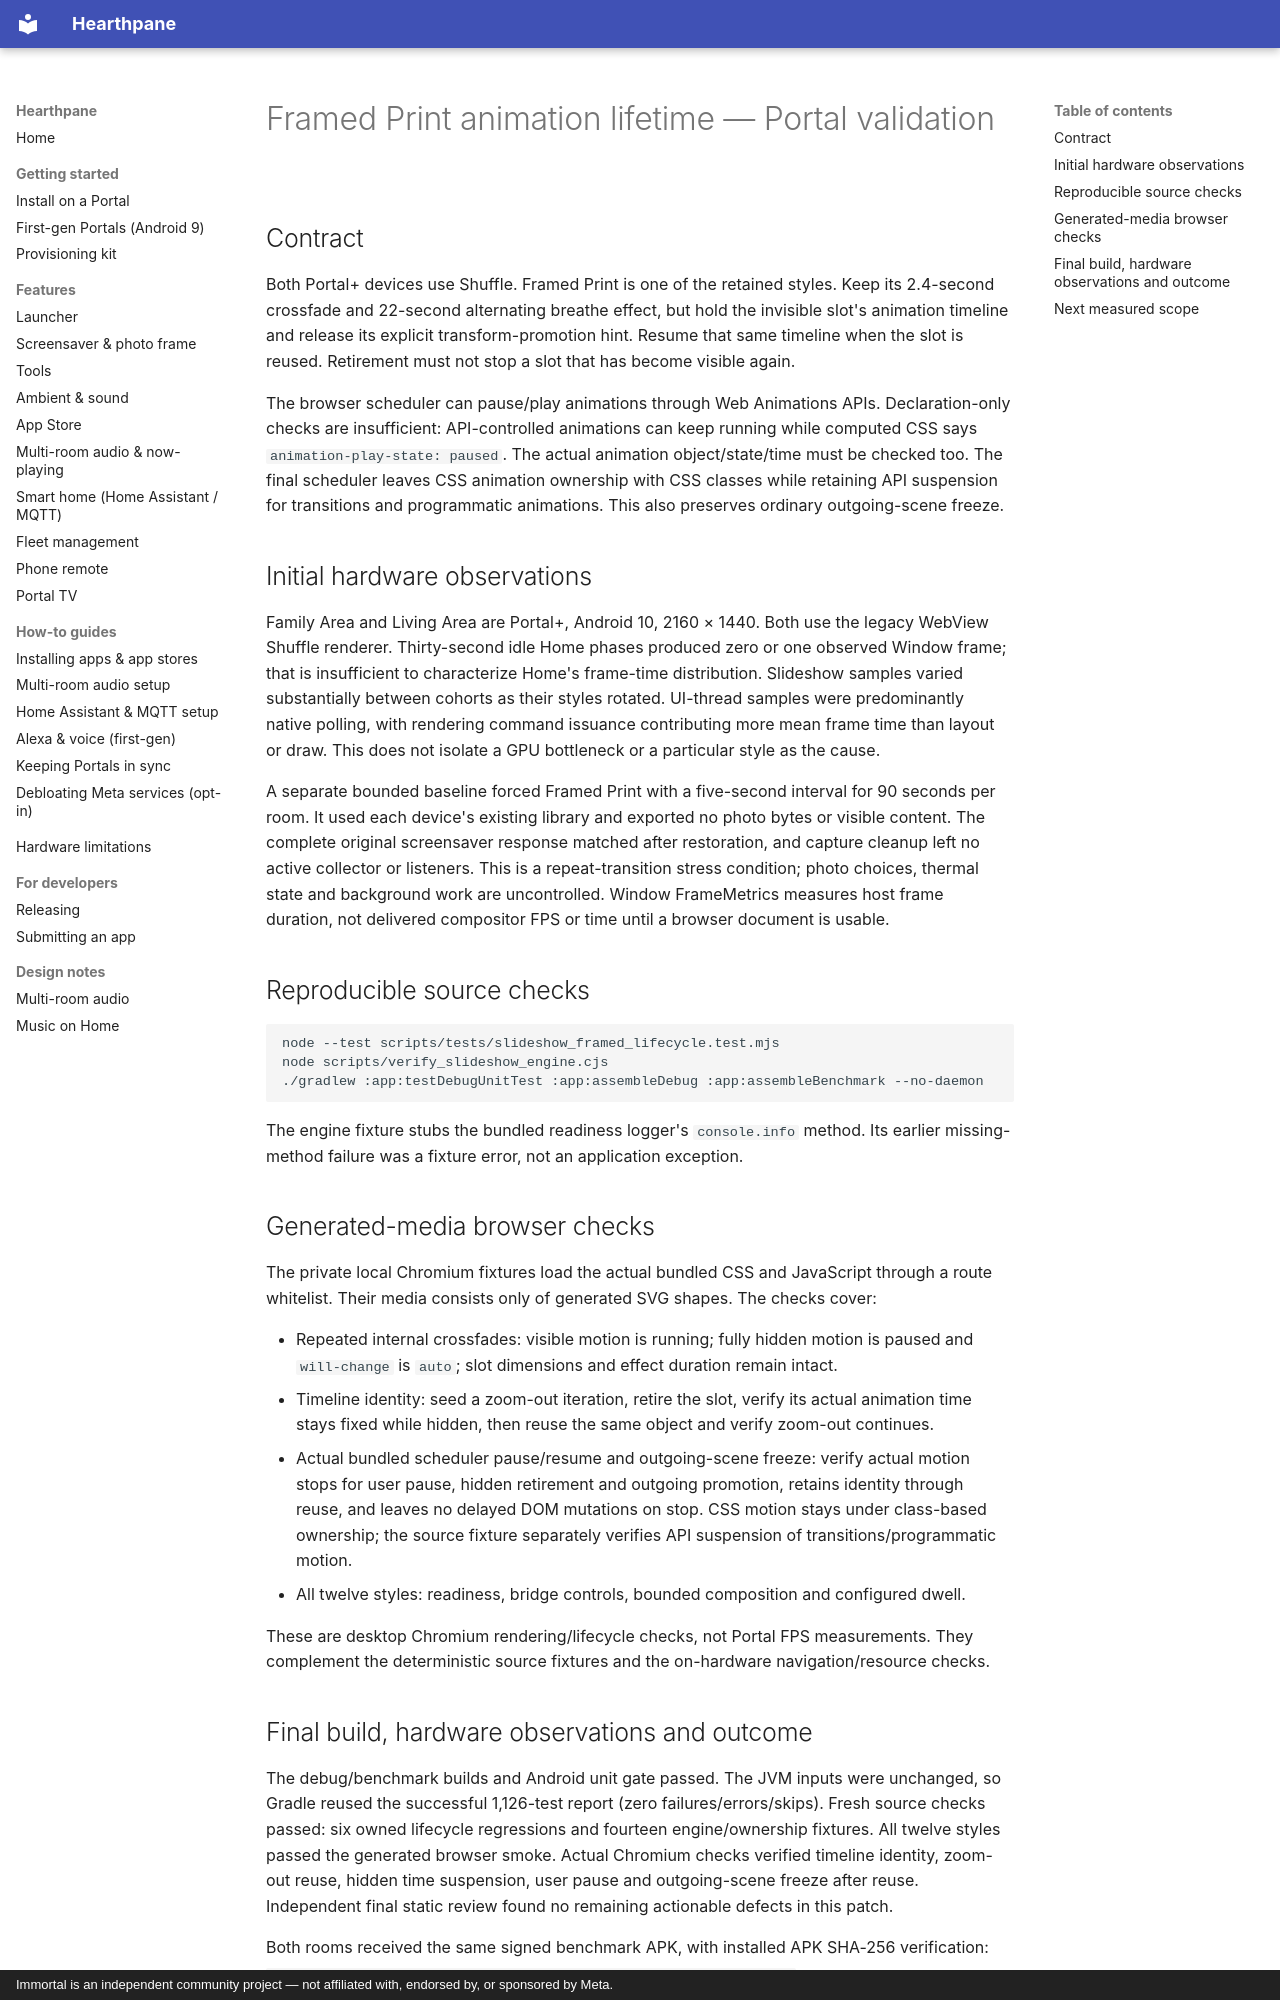

repository: rlchandani/portal-prime · page: design/portal-framed-print-performance-validation/index.html · generator: mkdocs · copyright: Immortal is an independent community project — not affiliated with, endorsed by, or sponsored by Meta.

# Framed Print animation lifetime — Portal validation

## Contract

Both Portal+ devices use Shuffle. Framed Print is one of the retained styles. Keep its
2.4-second crossfade and 22-second alternating breathe effect, but hold the invisible slot's
animation timeline and release its explicit transform-promotion hint. Resume that same timeline
when the slot is reused. Retirement must not stop a slot that has become visible again.

The browser scheduler can pause/play animations through Web Animations APIs. Declaration-only
checks are insufficient: API-controlled animations can keep running while computed CSS says
`animation-play-state: paused`. The actual animation object/state/time must be checked too. The final scheduler leaves CSS
animation ownership with CSS classes while retaining API suspension for transitions and
programmatic animations. This also preserves ordinary outgoing-scene freeze.

## Initial hardware observations

Family Area and Living Area are Portal+, Android 10, 2160 × 1440. Both use the legacy WebView
Shuffle renderer. Thirty-second idle Home phases produced zero or one observed Window frame;
that is insufficient to characterize Home's frame-time distribution. Slideshow samples varied
substantially between cohorts as their styles rotated. UI-thread samples were predominantly
native polling, with rendering command issuance contributing more mean frame time than layout
or draw. This does not isolate a GPU bottleneck or a particular style as the cause.

A separate bounded baseline forced Framed Print with a five-second interval for 90 seconds per
room. It used each device's existing library and exported no photo bytes or visible content.
The complete original screensaver response matched after restoration, and capture cleanup
left no active collector or listeners. This is a repeat-transition stress condition; photo
choices, thermal state and background work are uncontrolled. Window FrameMetrics measures
host frame duration, not delivered compositor FPS or time until a browser document is usable.

## Reproducible source checks

```sh
node --test scripts/tests/slideshow_framed_lifecycle.test.mjs
node scripts/verify_slideshow_engine.cjs
./gradlew :app:testDebugUnitTest :app:assembleDebug :app:assembleBenchmark --no-daemon
```

The engine fixture stubs the bundled readiness logger's `console.info` method. Its earlier
missing-method failure was a fixture error, not an application exception.

## Generated-media browser checks

The private local Chromium fixtures load the actual bundled CSS and JavaScript through a
route whitelist. Their media consists only of generated SVG shapes. The checks cover:

- Repeated internal crossfades: visible motion is running; fully hidden motion is paused and
  `will-change` is `auto`; slot dimensions and effect duration remain intact.
- Timeline identity: seed a zoom-out iteration, retire the slot, verify its actual animation
  time stays fixed while hidden, then reuse the same object and verify zoom-out continues.
- Actual bundled scheduler pause/resume and outgoing-scene freeze: verify actual motion stops
  for user pause, hidden retirement and outgoing promotion, retains identity through reuse,
  and leaves no delayed DOM mutations on stop. CSS motion stays under class-based ownership;
  the source fixture separately verifies API suspension of transitions/programmatic motion.
- All twelve styles: readiness, bridge controls, bounded composition and configured dwell.

These are desktop Chromium rendering/lifecycle checks, not Portal FPS measurements. They
complement the deterministic source fixtures and the on-hardware navigation/resource checks.
